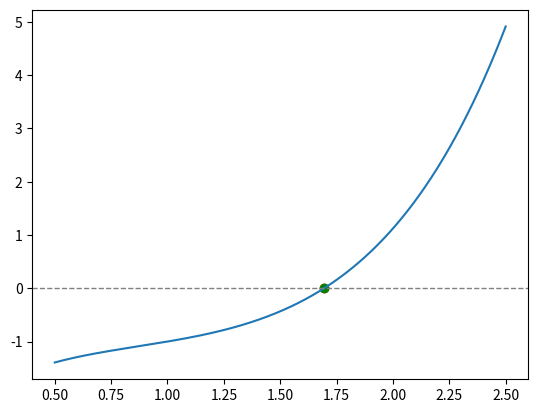

Write Python code to recreate this figure.
import numpy as np
import matplotlib.pyplot as plt
from scipy import optimize


def f(x):
    return np.exp(x) * np.log(x) - x ** 2


def derivada(x):
    return np.exp(x) * np.log(x) + np.exp(x) + 1 / x - 2 * x


def Newton_Raphson(f, dx,x0, N, tol):
    x = x0
    for i in range(N):
        x_new = x - f(x) / dx(x)

        if abs(x_new - x) < tol:
            return x

        x = x_new

x = np.linspace(0.5, 2.5, 1000)

raiz = Newton_Raphson(f, derivada, 2,100000,1e-9)
print(raiz)

raizSp = optimize.newton(f, 2,tol=1e-9)
print(raizSp)


fig, ax = plt.subplots()

plt.plot(x, f(x))
plt.scatter(raiz,f(raiz),color='r')
plt.scatter(raizSp,f(raizSp),color='green')
plt.axhline(y=0, color='grey', linestyle='--', linewidth=1)

plt.show()